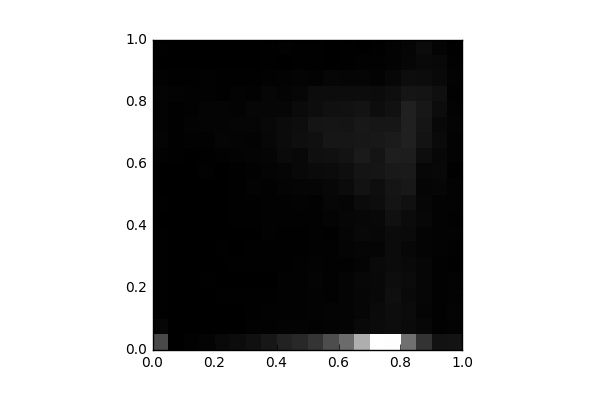

The table this chart was drawn from, first rows:
, 0, 1, 2, 3, 4, 5, 6, 7, 8, 9, 10, 11, 12, 13, 14, 15, 16, 17, 18, 19
0, 953.0, 80.0, 16.0, 20.0, 13.0, 15.0, 13.0, 18.0, 10.0, 13.0, 4.0, 6.0, 35.0, 61.0, 48.0, 41.0, 53.0, 32.0, 12.0, 16.0
1, 4.0, 4.0, 1.0, 2.0, 2.0, 4.0, 6.0, 9.0, 3.0, 5.0, 0.0, 11.0, 15.0, 13.0, 14.0, 25.0, 44.0, 21.0, 9.0, 6.0
2, 38.0, 5.0, 4.0, 8.0, 6.0, 2.0, 6.0, 2.0, 4.0, 0.0, 12.0, 11.0, 8.0, 35.0, 51.0, 36.0, 26.0, 25.0, 11.0, 11.0
3, 58.0, 5.0, 6.0, 8.0, 13.0, 12.0, 5.0, 6.0, 2.0, 6.0, 6.0, 26.0, 25.0, 37.0, 54.0, 61.0, 37.0, 38.0, 6.0, 6.0
4, 117.0, 9.0, 8.0, 18.0, 11.0, 8.0, 13.0, 8.0, 4.0, 5.0, 8.0, 9.0, 27.0, 68.0, 62.0, 61.0, 19.0, 18.0, 7.0, 7.0
5, 156.0, 9.0, 10.0, 15.0, 12.0, 19.0, 10.0, 8.0, 14.0, 15.0, 17.0, 19.0, 40.0, 64.0, 74.0, 45.0, 45.0, 16.0, 6.0, 11.0
6, 216.0, 28.0, 18.0, 20.0, 11.0, 18.0, 23.0, 8.0, 13.0, 18.0, 41.0, 33.0, 56.0, 42.0, 72.0, 78.0, 34.0, 20.0, 11.0, 4.0
7, 300.0, 29.0, 28.0, 24.0, 12.0, 22.0, 19.0, 32.0, 29.0, 31.0, 33.0, 52.0, 74.0, 90.0, 113.0, 89.0, 79.0, 34.0, 18.0, 14.0
8, 444.0, 40.0, 29.0, 32.0, 31.0, 21.0, 25.0, 17.0, 28.0, 30.0, 58.0, 71.0, 133.0, 147.0, 145.0, 84.0, 63.0, 42.0, 7.0, 26.0
9, 520.0, 46.0, 28.0, 38.0, 35.0, 29.0, 20.0, 22.0, 26.0, 47.0, 68.0, 115.0, 113.0, 187.0, 168.0, 139.0, 82.0, 53.0, 16.0, 13.0
10, 693.0, 36.0, 41.0, 40.0, 52.0, 39.0, 28.0, 28.0, 27.0, 34.0, 73.0, 134.0, 198.0, 213.0, 258.0, 170.0, 157.0, 49.0, 22.0, 15.0
11, 997.0, 44.0, 53.0, 31.0, 29.0, 37.0, 36.0, 24.0, 60.0, 79.0, 99.0, 145.0, 209.0, 289.0, 275.0, 211.0, 165.0, 82.0, 11.0, 11.0
12, 1383, 58.0, 57.0, 59.0, 61.0, 38.0, 60.0, 68.0, 79.0, 70.0, 142.0, 191.0, 253.0, 288.0, 269.0, 227.0, 157.0, 70.0, 19.0, 17.0
13, 2238, 119.0, 83.0, 83.0, 92.0, 52.0, 77.0, 105.0, 93.0, 151.0, 238.0, 259.0, 347.0, 303.0, 317.0, 256.0, 165.0, 65.0, 37.0, 5.0
14, 3291, 151.0, 140.0, 115.0, 106.0, 122.0, 74.0, 95.0, 115.0, 170.0, 188.0, 278.0, 258.0, 316.0, 293.0, 178.0, 154.0, 51.0, 38.0, 17.0
15, 3276, 174.0, 172.0, 196.0, 172.0, 146.0, 148.0, 150.0, 214.0, 263.0, 280.0, 334.0, 390.0, 349.0, 284.0, 228.0, 182.0, 96.0, 46.0, 44.0
16, 1449, 138.0, 148.0, 121.0, 145.0, 120.0, 97.0, 135.0, 152.0, 213.0, 309.0, 337.0, 382.0, 428.0, 430.0, 418.0, 270.0, 172.0, 79.0, 75.0
17, 657.0, 90.0, 70.0, 79.0, 81.0, 81.0, 62.0, 61.0, 96.0, 85.0, 76.0, 98.0, 171.0, 250.0, 274.0, 299.0, 258.0, 165.0, 116.0, 145.0
18, 241.0, 30.0, 32.0, 28.0, 35.0, 36.0, 44.0, 41.0, 41.0, 49.0, 78.0, 112.0, 99.0, 137.0, 113.0, 155.0, 202.0, 124.0, 109.0, 52.0
19, 253.0, 41.0, 52.0, 49.0, 48.0, 25.0, 27.0, 39.0, 38.0, 51.0, 47.0, 18.0, 45.0, 43.0, 53.0, 40.0, 28.0, 40.0, 30.0, 13.0
